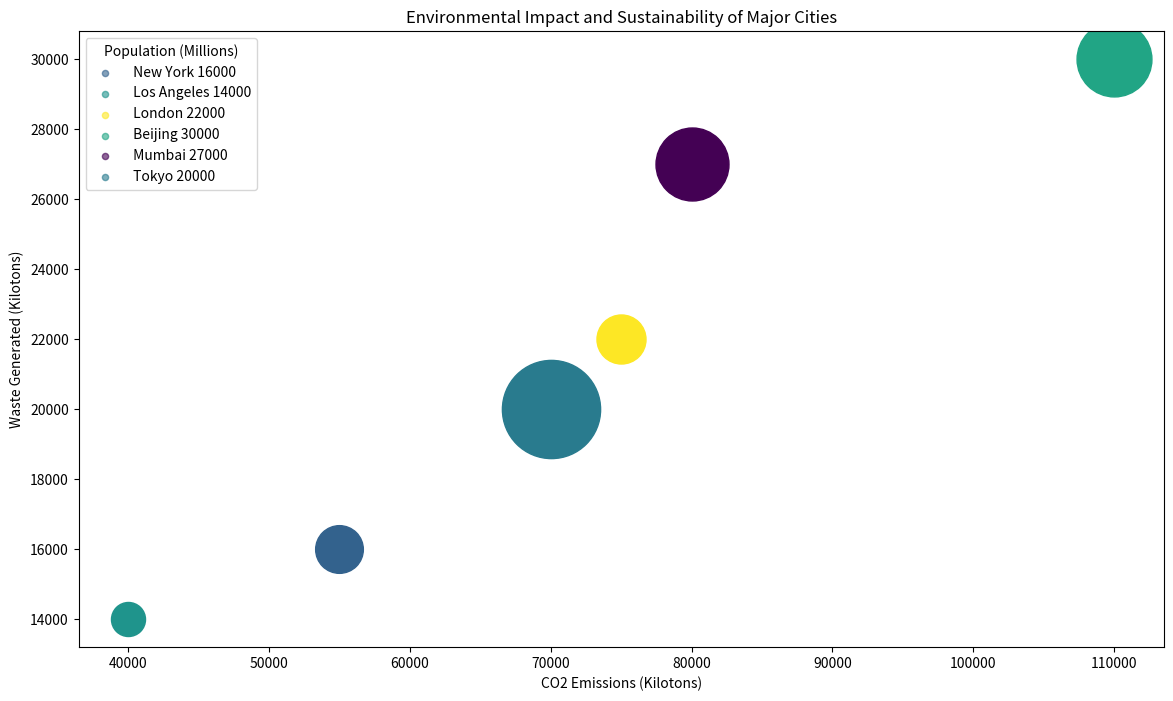

Source code (Python): (Note: this script raises an exception after producing the figure.)
import numpy as np
import matplotlib.pyplot as plt
from matplotlib.cm import ScalarMappable
from matplotlib.colors import Normalize

data_string = 'City,CO2 Emissions (Kilotons),Waste Generated (Kilotons),Population (Millions),Green Spaces (%)\n New York,55000,16000,8.4,27\n Los Angeles,40000,14000,4,33\n London,75000,22000,8.9,47\n Beijing,110000,30000,21.5,35\n Mumbai,80000,27000,20.4,18\n Tokyo,70000,20000,37.4,30 '

data_lines = data_string.split('\n')
data_labels = data_lines[0].split(',')[1:]
data_lines = data_lines[1:]
line_labels = [line.split(',')[0] + ' ' + line.split(',')[2] for line in data_lines]
data = np.array([[float(val) for val in line.split(',')[1:]] for line in data_lines])

fig, ax = plt.subplots(figsize=(14, 8))
cmap = plt.get_cmap('viridis')
ax.set_title('Environmental Impact and Sustainability of Major Cities')

for i, line_label in enumerate(line_labels):
    size = 600 + 4400 * (data[i, 2] - np.min(data[:, 2])) / (np.max(data[:, 2]) - np.min(data[:, 2]))
    color = cmap((data[i, 3] - np.min(data[:, 3])) / (np.max(data[:, 3]) - np.min(data[:, 3])))
    ax.scatter(data[i, 0], data[i, 1], s=size, c=color, label=None)
    ax.scatter([], [], c=color, alpha=0.6, s=20, label=line_label)

ax.legend(title=data_labels[2], loc='upper left')
ax.set_xlabel(data_labels[0])
ax.set_ylabel(data_labels[1])

sm = ScalarMappable(norm=Normalize(np.min(data[:, 3]), np.max(data[:, 3])), cmap=cmap)
cbar = plt.colorbar(sm)
cbar.set_label(data_labels[3])

plt.grid(True)
plt.tight_layout()
plt.savefig('/cpfs01/user/yehancheng/workspace/datasets/SimChartV2/demo/bubble/png/272_202312310045.png')
plt.clf()
